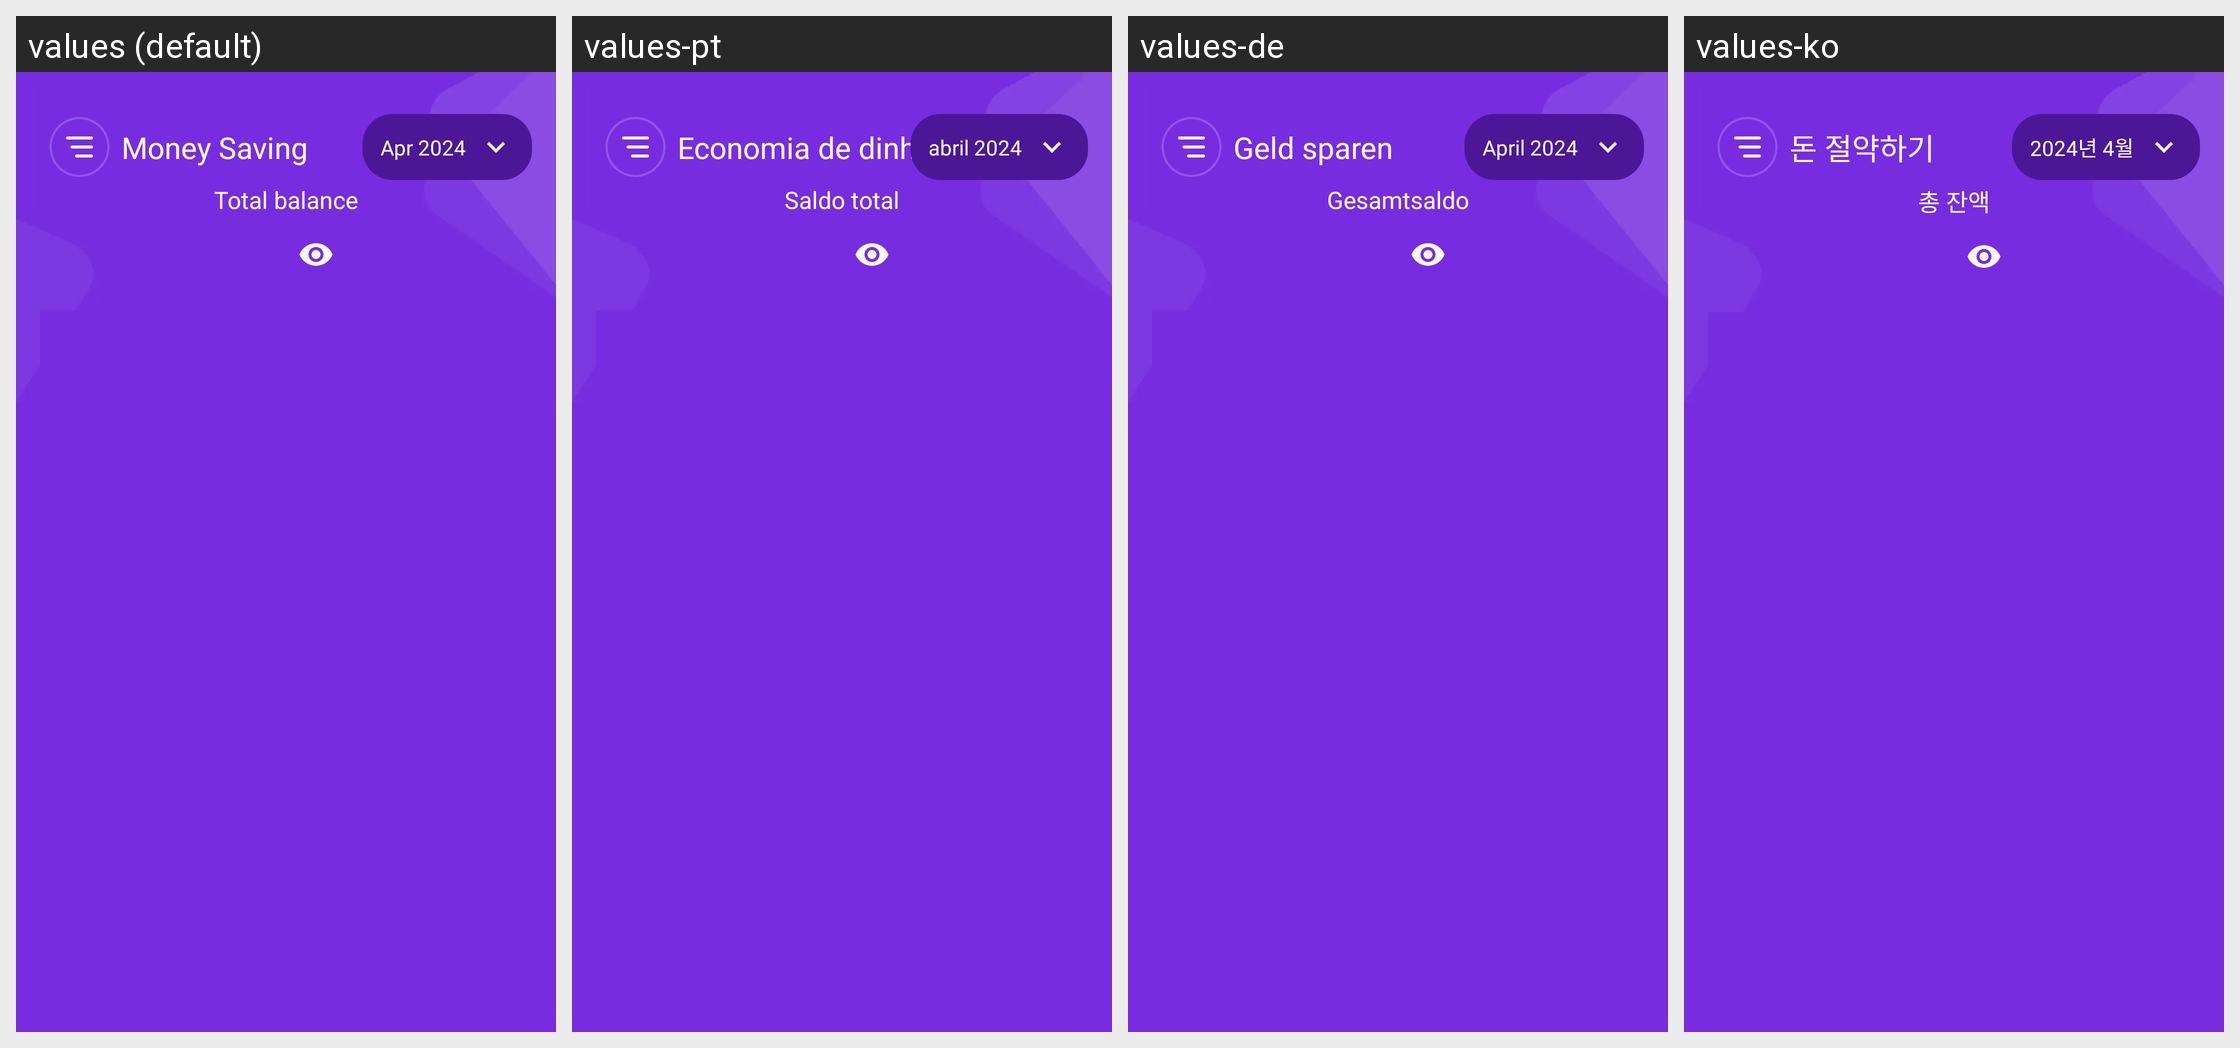

Here is an Android app screen in its default locale and in the app's own translations. Write out the translated-string differences for the strings that appear on this screen.
Android screen res/layout/activity_home.xml rendered under 4 locales, left to right: values (default), values-pt, values-de, values-ko. Device: Nexus 5 (rendered at 1080×1920; each locale shown at half size, 540×960, under a caption strip naming it); theme Theme.MoneyManagement.
Other locales in the repository, not shown: values-ar, values-ja, values-vi, values-zh.
Strings drawn on this screen, with the default value and each locale's value (text and hints the layout hard-codes, and strings that could not be matched under every locale, appear in the picture but are not listed):

save_money
  values: Money Saving
  values-pt: Economia de dinheiro
  values-de: Geld sparen
  values-ko: 돈 절약하기

apr_2024
  values: Apr 2024
  values-pt: abril 2024
  values-de: April 2024
  values-ko: 2024년 4월

total_balance
  values: Total balance
  values-pt: Saldo total
  values-de: Gesamtsaldo
  values-ko: 총 잔액

money_saving
  values: Money Saving
  values-pt: Economia de dinheiro
  values-de: Geld sparen
  values-ko: 돈 절약하기
